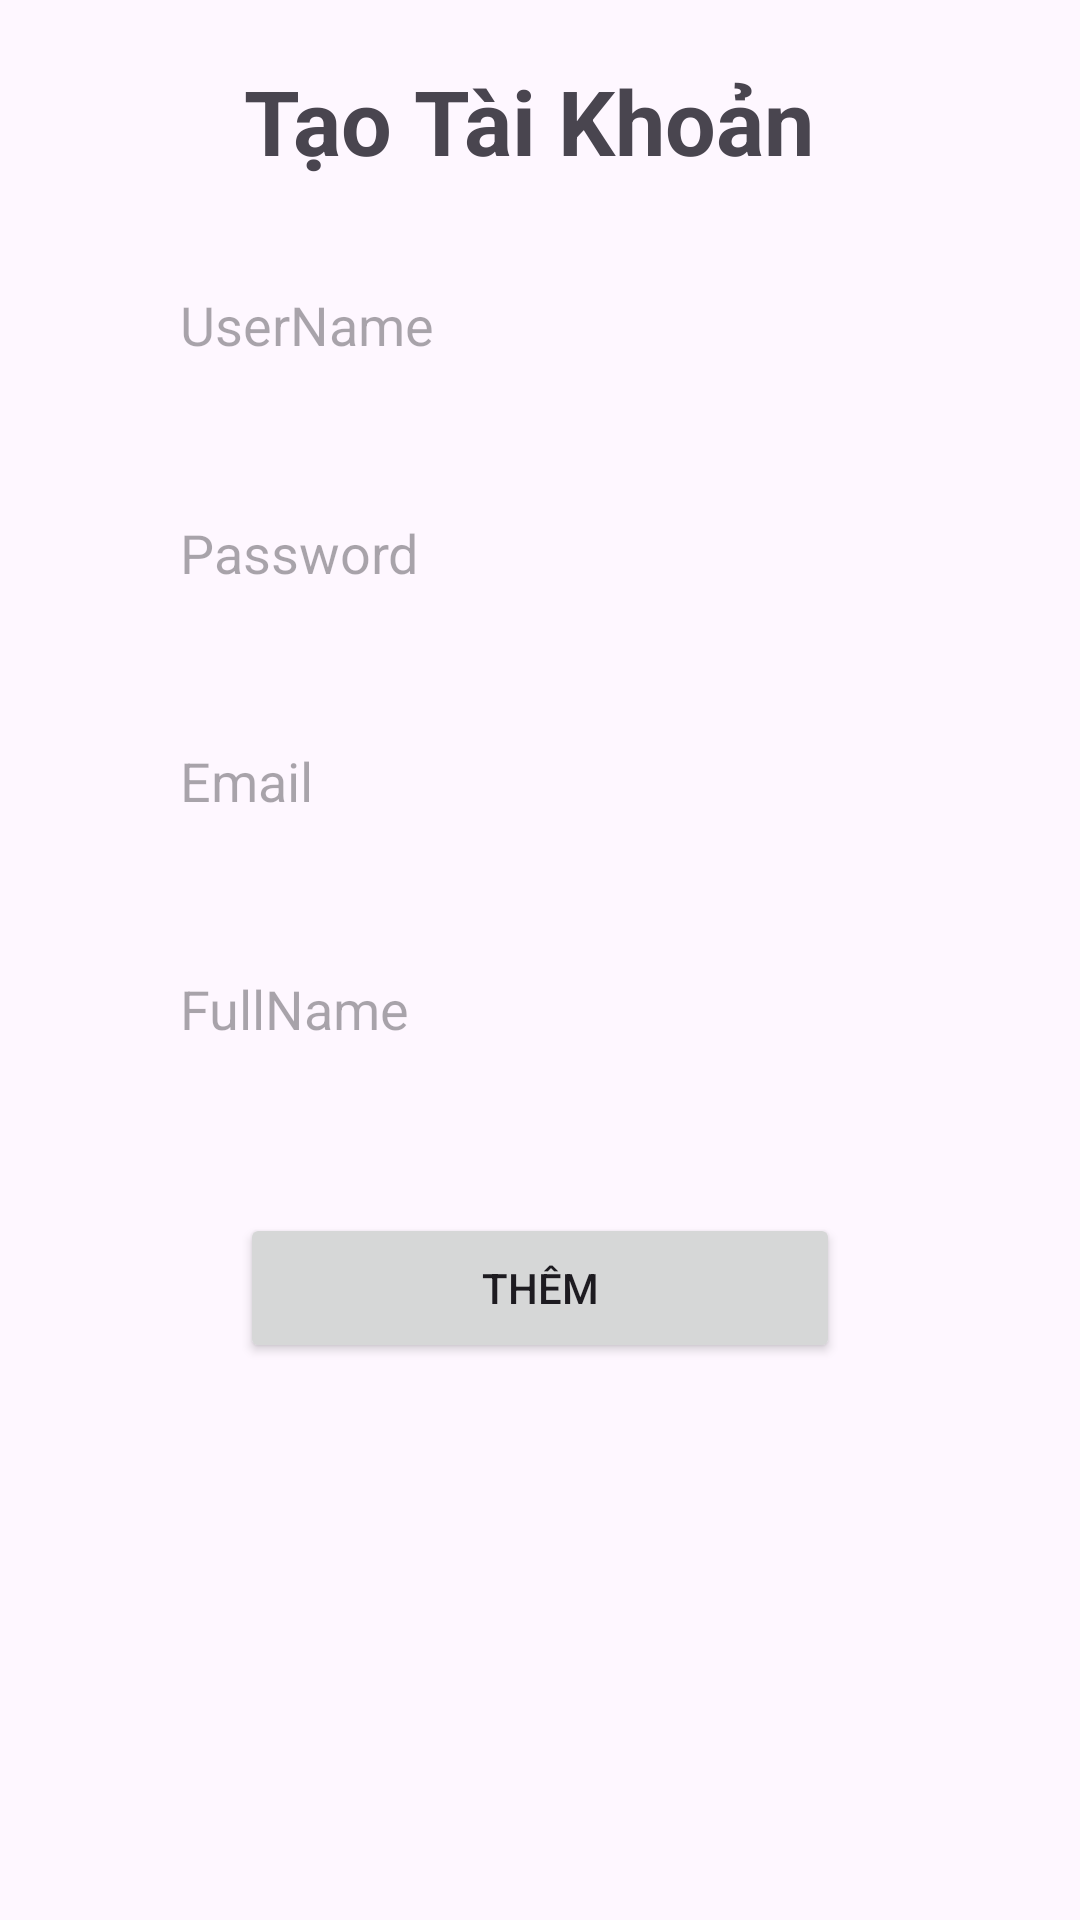

Android layout source for this screen:
<!-- AndroidManifest.xml: application theme Theme.Kho_Hang_Xuong -->
<!-- res/layout/fragment_tao_tk.xml -->
<?xml version="1.0" encoding="utf-8"?>
<FrameLayout xmlns:android="http://schemas.android.com/apk/res/android"
    xmlns:tools="http://schemas.android.com/tools"
    android:layout_width="match_parent"
    android:layout_height="match_parent"
    tools:context=".View.Login.FragmentTaoTk">

 <LinearLayout
     android:layout_width="match_parent"
     android:layout_height="match_parent"
     android:orientation="vertical">

     <TextView
         android:layout_marginTop="20dp"
         android:layout_width="wrap_content"
         android:layout_height="wrap_content"
         android:textStyle="bold"
         android:text="Tạo Tài Khoản "
         android:textSize="30dp"
         android:layout_gravity="center_horizontal"
         ></TextView>
     <androidx.appcompat.widget.AppCompatEditText
         android:id="@+id/edtUserName"
         android:layout_marginTop="20dp"
         android:layout_width="match_parent"
         android:minHeight="56dp"
         android:layout_height="wrap_content"
         android:layout_marginStart="30dp"
         android:layout_marginEnd="30dp"
         android:background="@drawable/edittext"
         android:hint="UserName"
         android:paddingStart="30dp"
         />
     <androidx.appcompat.widget.AppCompatEditText
         android:id="@+id/edtPassword"
         android:layout_marginTop="20dp"
         android:layout_width="match_parent"
         android:minHeight="56dp"
         android:layout_height="wrap_content"
         android:layout_marginStart="30dp"
         android:layout_marginEnd="30dp"
         android:background="@drawable/edittext"
         android:hint="Password"
         android:paddingStart="30dp"
         />
     <androidx.appcompat.widget.AppCompatEditText
         android:id="@+id/edtEmail"
         android:layout_marginTop="20dp"
         android:layout_width="match_parent"
         android:minHeight="56dp"
         android:layout_height="wrap_content"
         android:layout_marginStart="30dp"
         android:layout_marginEnd="30dp"
         android:background="@drawable/edittext"
         android:hint="Email"
         android:paddingStart="30dp"
         />
     <androidx.appcompat.widget.AppCompatEditText
         android:id="@+id/edtFullName"
         android:layout_marginTop="20dp"
         android:layout_width="match_parent"
         android:minHeight="56dp"
         android:layout_height="wrap_content"
         android:layout_marginStart="30dp"
         android:layout_marginEnd="30dp"
         android:background="@drawable/edittext"
         android:hint="FullName"
         android:paddingStart="30dp"
         />
     <Button
         android:id="@+id/btnthem"
         android:layout_marginTop="40dp"
         android:layout_gravity="center_horizontal"
         android:layout_width="200dp"
         android:layout_height="50dp"
         android:text="Thêm"
         />
 </LinearLayout>


</FrameLayout>
<!-- resources referenced by this layout -->
<resources>
  <style name="Theme.Kho_Hang_Xuong" parent="Base.Theme.Kho_Hang_Xuong" />
  <style name="Base.Theme.Kho_Hang_Xuong" parent="Theme.Material3.DayNight.NoActionBar">
          
          
      </style>
</resources>
